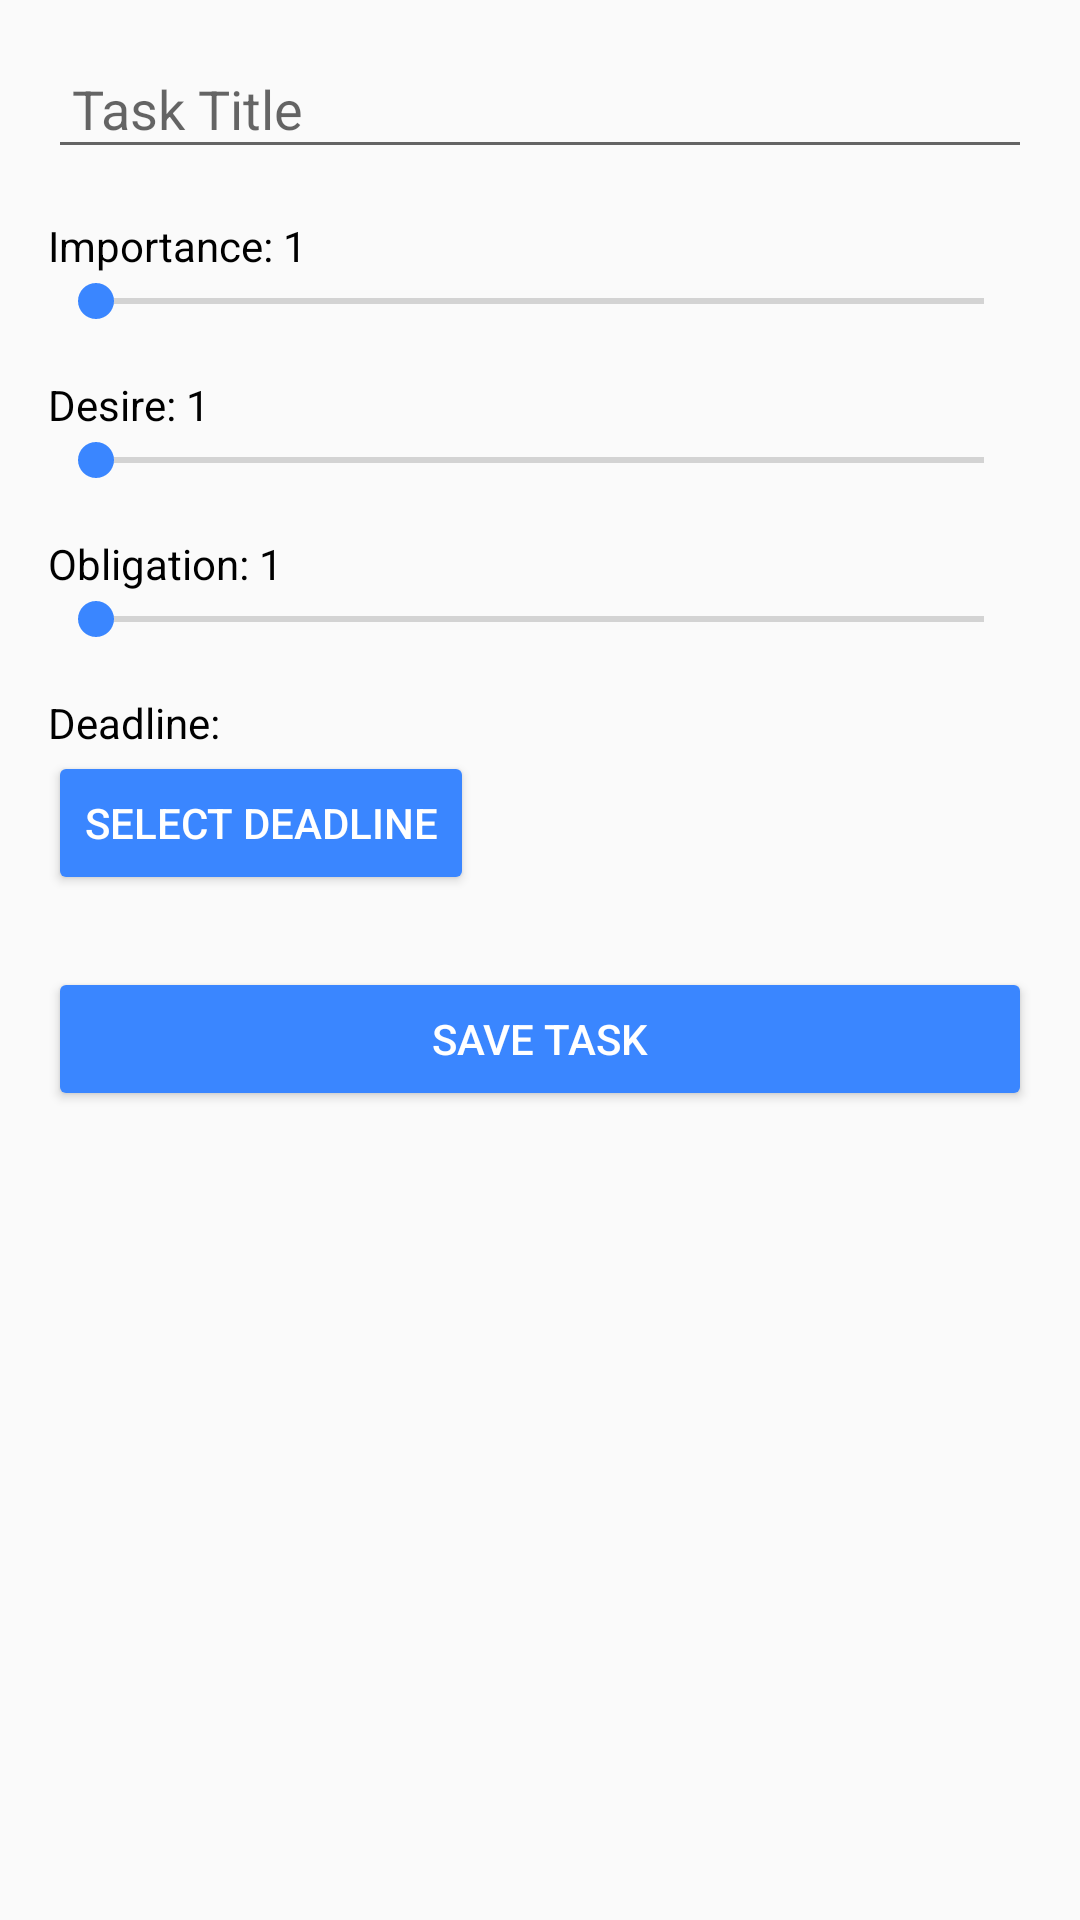

Layout XML and referenced resources for this Android screen:
<!-- AndroidManifest.xml: application theme Theme.FocusOn -->
<!-- res/layout/activity_edit_task.xml -->
<?xml version="1.0" encoding="utf-8"?>
<ScrollView xmlns:android="http://schemas.android.com/apk/res/android"
    android:layout_width="match_parent"
    android:layout_height="match_parent"
    android:padding="16dp">

    <LinearLayout
        android:layout_width="match_parent"
        android:layout_height="wrap_content"
        android:orientation="vertical">

        
        <EditText
            android:id="@+id/editTextTitle"
            android:layout_width="match_parent"
            android:layout_height="wrap_content"
            android:hint="Task Title"
            android:inputType="text"
            android:padding="8dp"
            android:textColor="#000000" />

        
        <TextView
            android:id="@+id/textViewImportance"
            android:layout_width="match_parent"
            android:layout_height="wrap_content"
            android:paddingTop="16dp"
            android:text="Importance: 1"
            android:textColor="#000000" />

        <SeekBar
            android:id="@+id/seekBarImportance"
            android:layout_width="match_parent"
            android:layout_height="wrap_content"
            android:max="9" />

        
        <TextView
            android:id="@+id/textViewDesire"
            android:layout_width="match_parent"
            android:layout_height="wrap_content"
            android:paddingTop="16dp"
            android:text="Desire: 1"
            android:textColor="#000000" />

        <SeekBar
            android:id="@+id/seekBarDesire"
            android:layout_width="match_parent"
            android:layout_height="wrap_content"
            android:max="9" />

        
        <TextView
            android:id="@+id/textViewObligation"
            android:layout_width="match_parent"
            android:layout_height="wrap_content"
            android:paddingTop="16dp"
            android:text="Obligation: 1"
            android:textColor="#000000" />

        <SeekBar
            android:id="@+id/seekBarObligation"
            android:layout_width="match_parent"
            android:layout_height="wrap_content"
            android:max="9" />

        
        <TextView
            android:id="@+id/textViewDeadline"
            android:layout_width="match_parent"
            android:layout_height="wrap_content"
            android:paddingTop="16dp"
            android:text="Deadline: "
            android:textColor="#000000" />

        <Button
            android:id="@+id/buttonSelectDate"
            android:layout_width="wrap_content"
            android:layout_height="wrap_content"
            android:text="Select Deadline" />

        
        <Button
            android:id="@+id/buttonSave"
            android:layout_width="match_parent"
            android:layout_height="wrap_content"
            android:text="Save Task"
            android:layout_marginTop="24dp" />
    </LinearLayout>
</ScrollView>
<!-- resources referenced by this layout -->
<resources>
  <style name="Theme.FocusOn" parent="Theme.AppCompat.DayNight.DarkActionBar">
          
          <item name="windowActionBar">false</item> 
          <item name="windowNoTitle">true</item> 
  
          
          <item name="colorPrimary">#3A86FF</item> 
          <item name="colorPrimaryDark">#3A86FF</item> 
          <item name="colorAccent">#3A86FF</item> 
  
          <item name="android:textColorPrimary">#000</item> 
          <item name="popupMenuStyle">@style/FocusOnPopupMenu</item>
          <item name="android:datePickerDialogTheme">@style/FocusOnDatePickerDialog</item>
          <item name="buttonStyle">@style/FocusOnButton</item>
          <item name="toolbarStyle">@style/FocusOnToolbar</item> 
      </style>
  <style name="FocusOnPopupMenu" parent="Widget.AppCompat.PopupMenu">
          <item name="android:background">#FFFFFF</item> 
      </style>
  <style name="FocusOnDatePickerDialog" parent="Theme.AppCompat.Light.Dialog">
          <item name="android:textColorPrimary">#000000</item> 
          <item name="android:colorAccent">#fff</item> 
          <item name="android:background">#3A86FF</item> 
      </style>
  <style name="FocusOnButton" parent="Widget.AppCompat.Button">
          <item name="android:backgroundTint">#3A86FF</item> 
          <item name="android:textColor">#FFFFFF</item> 
          <item name="android:elevation">10dp</item> 
      </style>
  <style name="FocusOnToolbar" parent="Widget.AppCompat.Toolbar">
          <item name="android:titleTextColor">#FFFFFF</item> 
          <item name="android:background">#3A86FF</item> 
      </style>
</resources>
